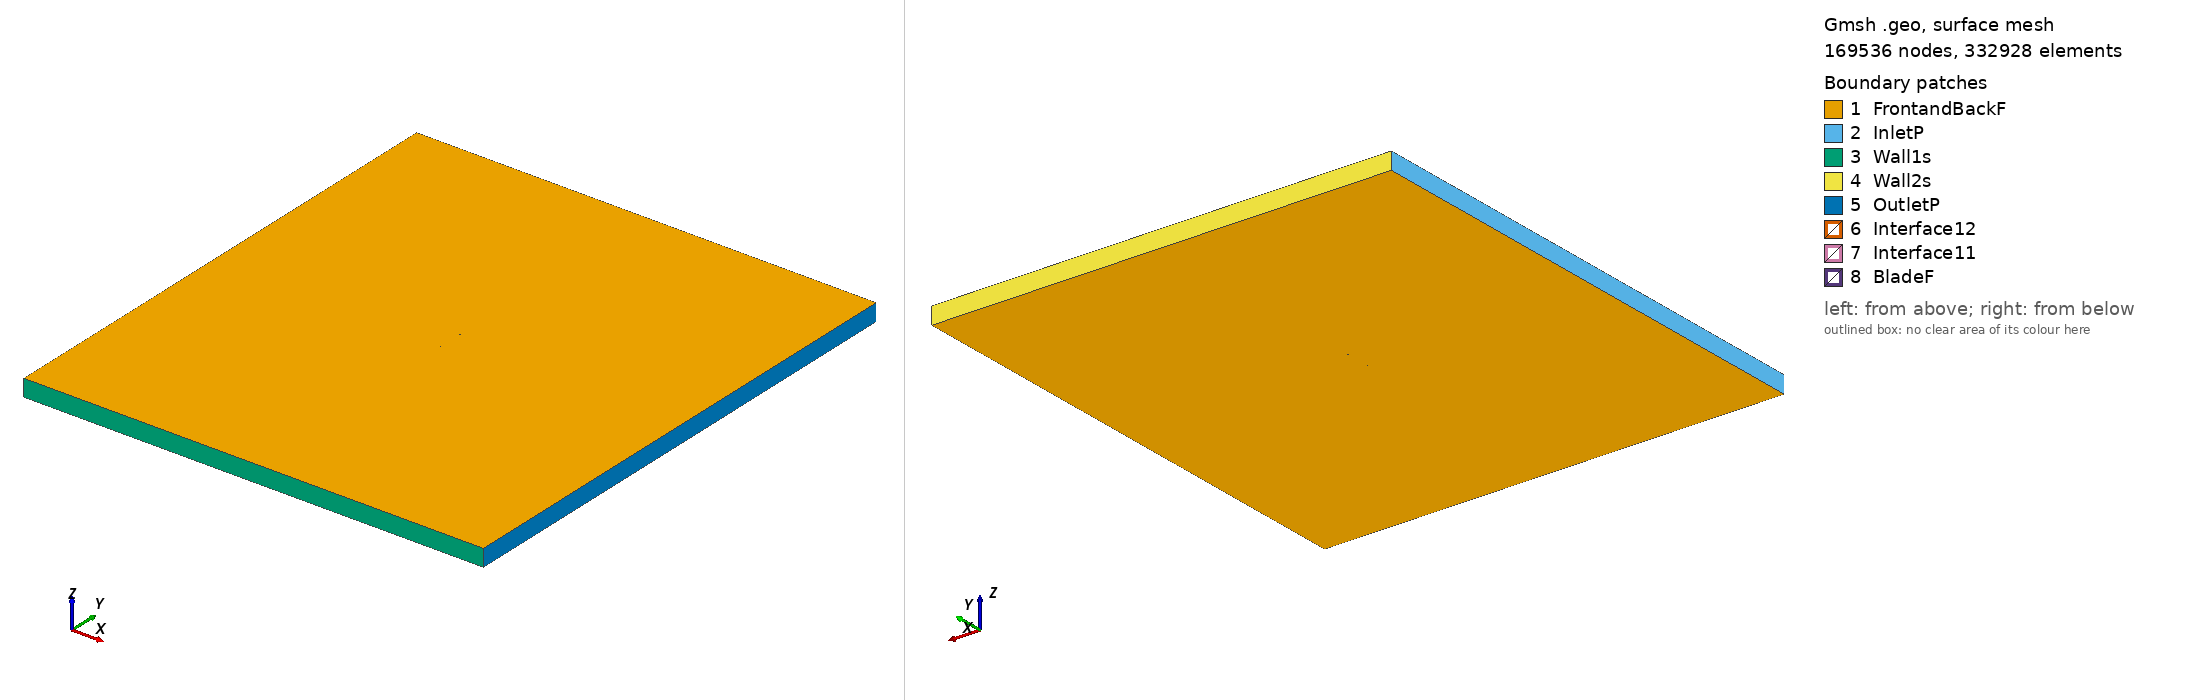

Gmsh geometry script, surface-meshed: 169536 nodes, 332928 surface elements. Boundary patches (legend numbers): 1 FrontandBackF, 2 InletP, 3 Wall1s, 4 Wall2s, 5 OutletP, 6 Interface12, 7 Interface11, 8 BladeF. Left view from above one corner, right view from below the opposite corner. Legend entries are the model's physical surfaces. The drawing asked Gmsh for element sizes between 1% and 20% of the model's largest extent; the script's own settings can give other sizes.

=== goe335_tsr_5.5492_aoa_2.7756.geo (drawn) ===
SetFactory("OpenCASCADE");

Point(1) = {0.074912, 0.732728, 0, 1.0};
Point(2) = {0.067498, 0.734683, 0, 1.0};
Point(3) = {0.060077, 0.736488, 0, 1.0};
Point(4) = {0.045205, 0.739499, 0, 1.0};
Point(5) = {0.030333, 0.742510, 0, 1.0};
Point(6) = {0.015447, 0.745222, 0, 1.0};
Point(7) = {0.000536, 0.747409, 0, 1.0};
Point(8) = {-0.014409, 0.748922, 0, 1.0};
Point(9) = {-0.029375, 0.749985, 0, 1.0};
Point(10) = {-0.044392, 0.750000, 0, 1.0};
Point(11) = {-0.051940, 0.749184, 0, 1.0};
Point(12) = {-0.059517, 0.747767, 0, 1.0};
Point(13) = {-0.063326, 0.746647, 0, 1.0};
Point(14) = {-0.067142, 0.745378, 0, 1.0};
Point(15) = {-0.070983, 0.743584, 0, 1.0};
Point(16) = {-0.072922, 0.742311, 0, 1.0};
Point(17) = {-0.074912, 0.739991, 0, 1.0};
Point(18) = {-0.073089, 0.738865, 0, 1.0};
Point(19) = {-0.071220, 0.738714, 0, 1.0};
Point(20) = {-0.067462, 0.738784, 0, 1.0};
Point(21) = {-0.063700, 0.738931, 0, 1.0};
Point(22) = {-0.059935, 0.739152, 0, 1.0};
Point(23) = {-0.052408, 0.739519, 0, 1.0};
Point(24) = {-0.044889, 0.739737, 0, 1.0};
Point(25) = {-0.029861, 0.739947, 0, 1.0};
Point(26) = {-0.014859, 0.739633, 0, 1.0};
Point(27) = {0.000118, 0.738794, 0, 1.0};
Point(28) = {0.015084, 0.737731, 0, 1.0};
Point(29) = {0.030043, 0.736517, 0, 1.0};
Point(30) = {0.044998, 0.735229, 0, 1.0};
Point(31) = {0.059957, 0.734016, 0, 1.0};
Point(32) = {0.067436, 0.733410, 0, 1.0};
Point(33) = {-0.074912, -0.732728, 0, 1.0};
Point(34) = {-0.067498, -0.734683, 0, 1.0};
Point(35) = {-0.060077, -0.736488, 0, 1.0};
Point(36) = {-0.045205, -0.739499, 0, 1.0};
Point(37) = {-0.030333, -0.742510, 0, 1.0};
Point(38) = {-0.015447, -0.745222, 0, 1.0};
Point(39) = {-0.000536, -0.747409, 0, 1.0};
Point(40) = {0.014409, -0.748922, 0, 1.0};
Point(41) = {0.029375, -0.749985, 0, 1.0};
Point(42) = {0.044392, -0.750000, 0, 1.0};
Point(43) = {0.051940, -0.749184, 0, 1.0};
Point(44) = {0.059517, -0.747767, 0, 1.0};
Point(45) = {0.063326, -0.746647, 0, 1.0};
Point(46) = {0.067142, -0.745378, 0, 1.0};
Point(47) = {0.070983, -0.743584, 0, 1.0};
Point(48) = {0.072922, -0.742311, 0, 1.0};
Point(49) = {0.074912, -0.739991, 0, 1.0};
Point(50) = {0.073089, -0.738865, 0, 1.0};
Point(51) = {0.071220, -0.738714, 0, 1.0};
Point(52) = {0.067462, -0.738784, 0, 1.0};
Point(53) = {0.063700, -0.738931, 0, 1.0};
Point(54) = {0.059935, -0.739152, 0, 1.0};
Point(55) = {0.052408, -0.739519, 0, 1.0};
Point(56) = {0.044889, -0.739737, 0, 1.0};
Point(57) = {0.029861, -0.739947, 0, 1.0};
Point(58) = {0.014859, -0.739633, 0, 1.0};
Point(59) = {-0.000118, -0.738794, 0, 1.0};
Point(60) = {-0.015084, -0.737731, 0, 1.0};
Point(61) = {-0.030043, -0.736517, 0, 1.0};
Point(62) = {-0.044998, -0.735229, 0, 1.0};
Point(63) = {-0.059957, -0.734016, 0, 1.0};
Point(64) = {-0.067436, -0.733410, 0, 1.0};

// Lines: first blade (splines 1-4)
Spline(1) = {1:9};
Spline(2) = {9:24};
Spline(3) = {24:32};
Spline(4) = {32,1};

// Lines: second blade (splines 5-8)
Spline(5) = {33:41};
Spline(6) = {41:56};
Spline(7) = {56:64};
Spline(8) = {64,33};

// Outer domain (points 20001-4 and lines)
Point(65) = {-13.50000000, -15.00000000, 0, 1.0};
Point(66) = {-13.50000000, 15.00000000, 0, 1.0};
Point(67) = {13.50000000, 15.00000000, 0, 1.0};
Point(68) = {13.50000000, -15.00000000, 0, 1.0};
Line(11) = {65, 66};
Line(12) = {66, 67};
Line(13) = {67, 68};
Line(14) = {65, 68};

// Interface (between moving and stationary domain) (circles)
Circle(9) = {0, 0, 0, 0.80000000, 0, 2*Pi};
Circle(10) = {0, 0, 0, 0.80000000, 0, 2*Pi};

// Loops collect Lines/Splines/etc (blade1, blade2, domain, first circle)
Line Loop(1) = {1:4};
Line Loop(2) = {5:8};
Line Loop(3) = {11,12,13,-14};
Line Loop(4) = {9};

// BooleanDifference cuts out the circle/interface from the domain
Plane Surface(1) = {3};
Plane Surface(2) = {4};
BooleanDifference{ Surface{1}; Delete;}{ Surface{2}; Delete;}

// This one cuts out the blades from the inner circle/interface
Line Loop(6) = {10};
Plane Surface(5) = {6};
Plane Surface(6) = {1};
Plane Surface(7) = {2};
BooleanDifference{ Surface{5}; Delete;}{ Surface{6,7}; Delete;}

// extrude to 3rd dimension
Extrude {0, 0, 1} {Surface{1}; Surface{5}; Layers{1}; Recombine;}

// Physical Surfaces are the named boundaries (patches)
Physical Surface("Interface11") = {12};
Physical Surface("Interface12") = {10};

// sides of domain
Physical Surface("InletP") = {6};
Physical Surface("OutletP") = {9};

// top and bottom of domain
Physical Surface("Wall1s") = {7};
Physical Surface("Wall2s") = {8};

// Check FrontandBackF by ensuring there is nothing in the 3rd dimension
Physical Surface("FrontandBackF") = {1,11,5,21};
Physical Surface("BladeF") = {13:20};
Physical Volume("Turbine") = {2};
Physical Volume("Farfield") = {1};

// settings for airfoil boundary layer
Field[1] = BoundaryLayer;
Field[1].EdgesList = {1:8};
Field[1].hwall_n = 1e-3;
Field[1].thickness = 1.5e-2;
Field[1].ratio = 1.05;
Field[1].Quads = 1;
BoundaryLayer Field = 1;

// control points for mesh (blade and interface)
// floor((arc length / 1.5mm)/ 6) -> Transfinite Line
Transfinite Line {1,2,3,5,6,7} = 32 Using Progression 1;
Transfinite Line {4,8} = 1 Using Progression 1;
Transfinite Line {9, 15} = 800 Using Progression 1;

// For more information on gmsh syntax, visit http://gmsh.info/doc/texinfo/gmsh.html
